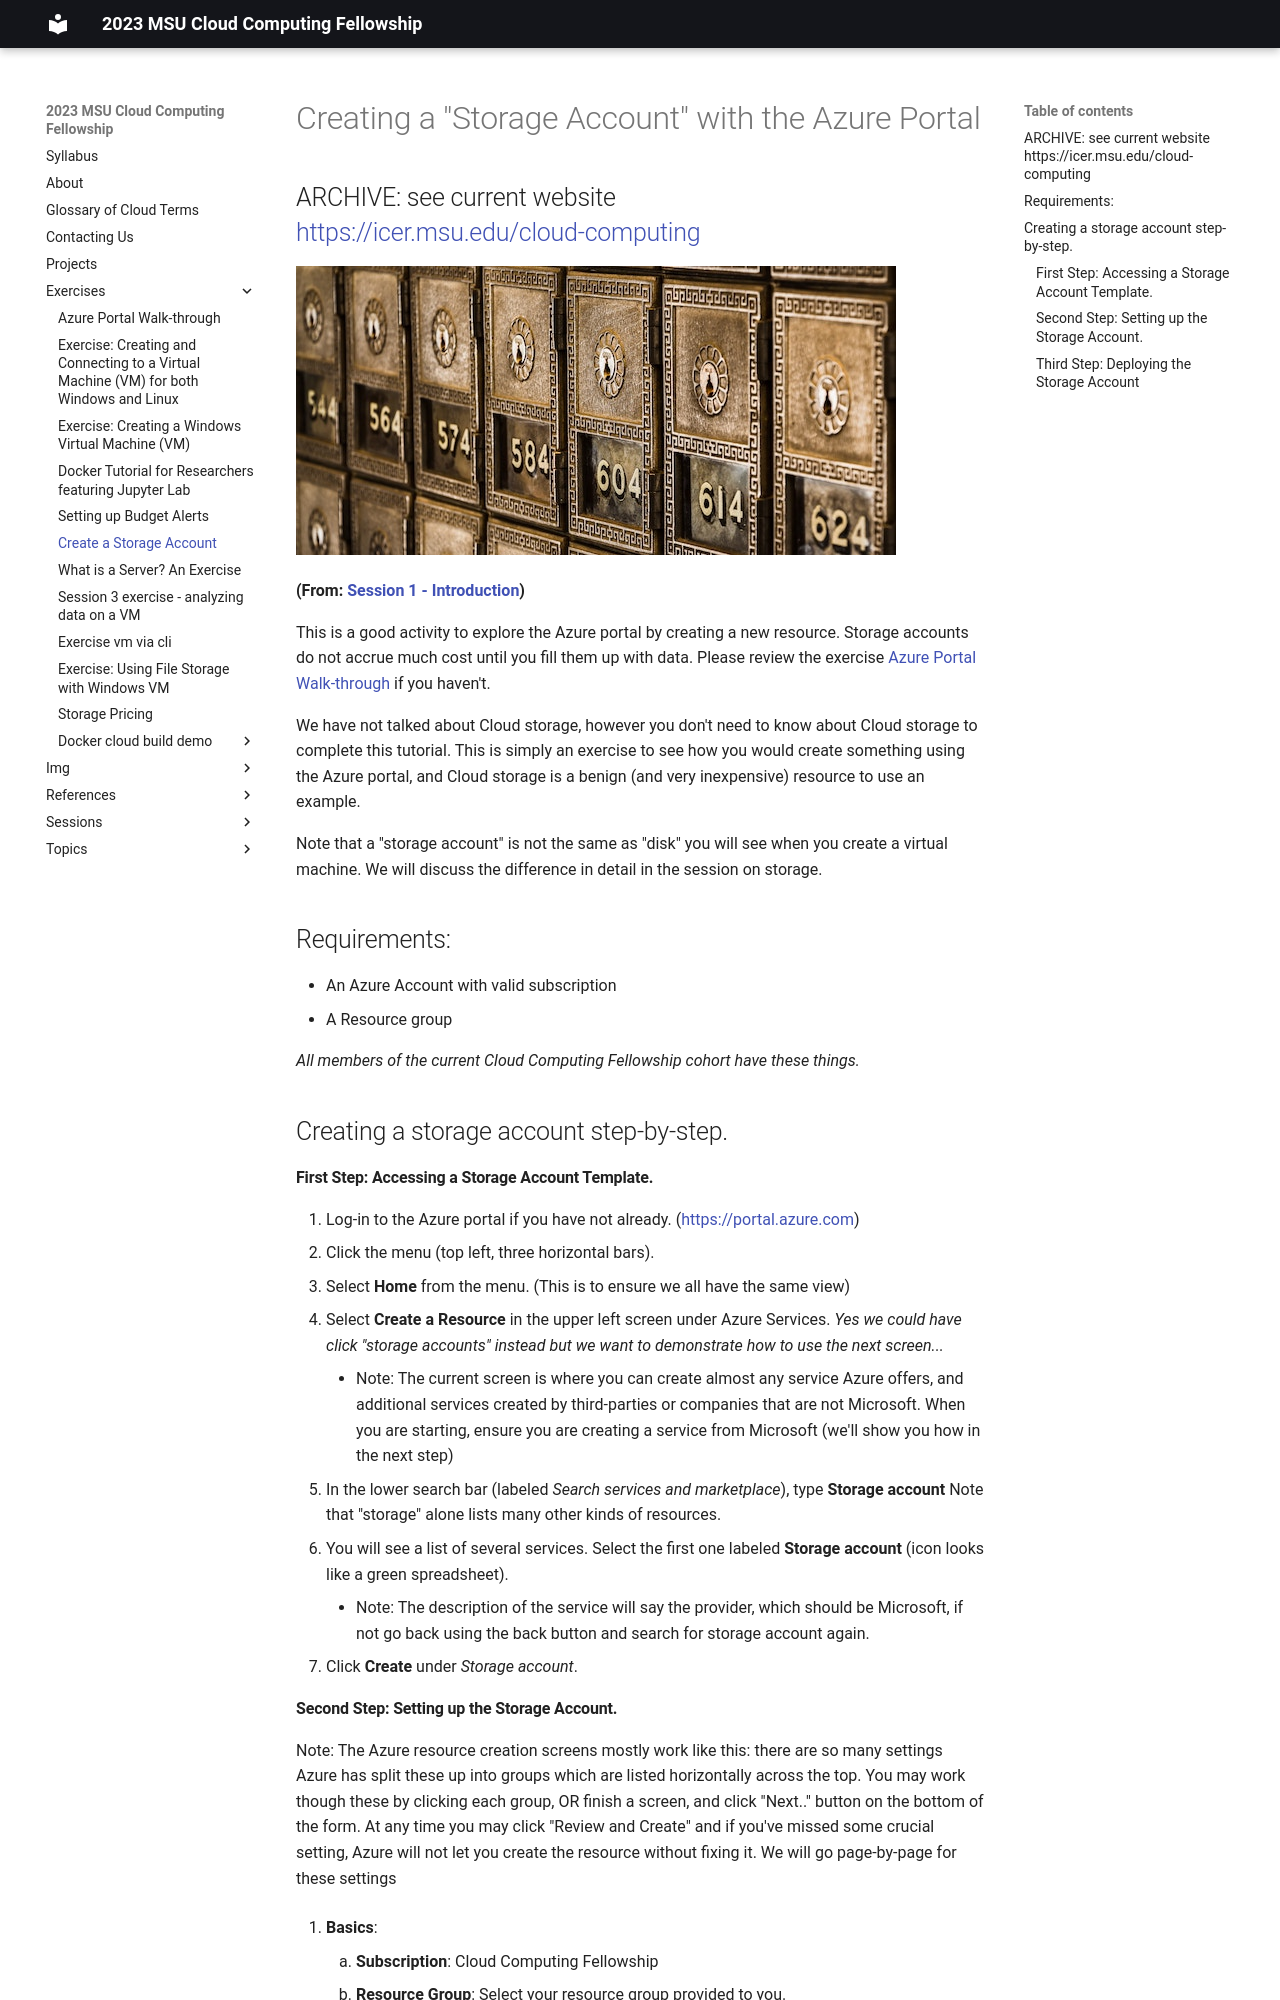

repository: MSU-ICER/cloudcomputingfellowship · page: exercises/exercise_create_storage_account/index.html · generator: mkdocs

---
title: Create a Storage Account
---

# Creating a "Storage Account" with the Azure Portal
## ARCHIVE: see current website <br />https://icer.msu.edu/cloud-computing

![old post office boxes](../img/old_po_boxes_tim-evans-Uf-c4u1usFQ-unsplash.jpg)

**(From: [Session 1 - Introduction](../sessions/01_introduction.md))**

This is a good activity to explore the Azure portal by creating a new resource.  Storage accounts do not accrue much cost until you fill them up with data.  Please review the exercise [Azure Portal Walk-through](./azure_portal_walkthrough.md) if you haven't. 

We have not talked about Cloud storage, however you don't need to know about Cloud storage to complete this tutorial.  This is simply an exercise to see how you would create something using the Azure portal, and Cloud storage is a benign (and very inexpensive) resource to use an example.  

Note that a "storage account" is not the same as "disk" you will see when you create a virtual machine.  We will discuss the difference in detail in the session on storage. 

## Requirements:

  * An Azure Account with valid subscription
  * A Resource group

*All members of the current Cloud Computing Fellowship cohort have these things.*

## Creating a storage account step-by-step.
#### First Step: Accessing a Storage Account Template.

1. Log-in to the Azure portal if you have not already. (https://portal.azure.com)
1. Click the menu (top left, three horizontal bars).
1. Select **Home** from the menu. (This is to ensure we all have the same view)
1. Select **Create a Resource** in the upper left screen under Azure Services. 
   <i>Yes we could have click "storage accounts" instead but we want to demonstrate how to use the next screen...</i> 
    * Note:  The current screen is where you can create almost any service Azure offers, and additional services created by third-parties or companies that are not Microsoft.   When you are starting, ensure you are creating a service from Microsoft (we'll show you how in the next step)
1. In the lower search bar (labeled *Search services and marketplace*), type **Storage account**   Note that "storage" alone lists many other kinds of resources. 
1. You will see a list of several services. Select the first one labeled **Storage account** (icon looks like a green spreadsheet).   
    * Note: The description of the service will say the provider, which should be Microsoft, if not go back using the back button and search for storage account again.
1. Click **Create** under *Storage account*.
